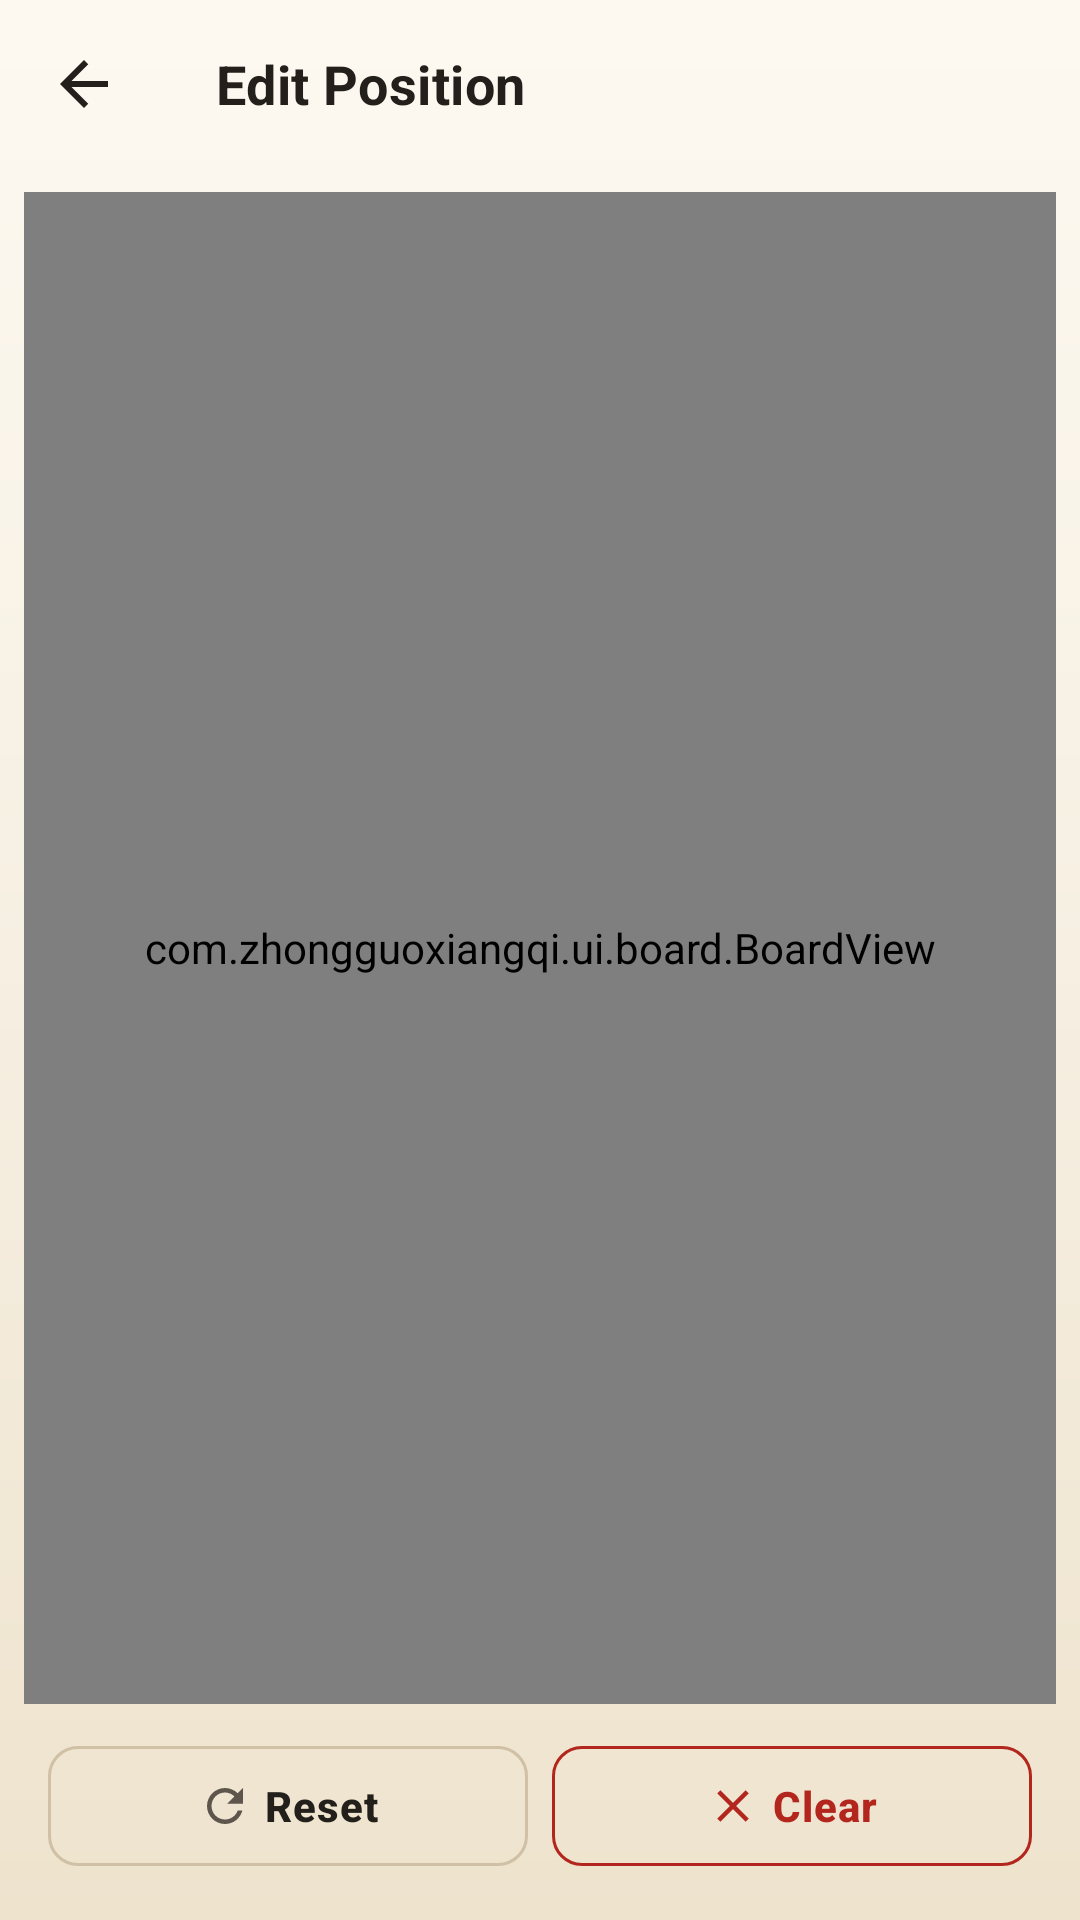

Layout XML and referenced resources for this Android screen:
<!-- AndroidManifest.xml: application theme Theme.ZhongguoXiangqi -->
<!-- res/layout/activity_board_editor.xml -->
<?xml version="1.0" encoding="utf-8"?>
<LinearLayout xmlns:android="http://schemas.android.com/apk/res/android"
    xmlns:app="http://schemas.android.com/apk/res-auto"
    android:layout_width="match_parent"
    android:layout_height="match_parent"
    android:orientation="vertical"
    android:background="@drawable/bg_page">

    <com.google.android.material.appbar.MaterialToolbar
        android:id="@+id/toolbar"
        android:layout_width="match_parent"
        android:layout_height="wrap_content"
        app:title="@string/title_board_editor"
        app:titleTextColor="@color/text_primary"
        app:navigationIcon="@drawable/ic_back"
        app:navigationIconTint="@color/text_primary" />

    <com.zhongguoxiangqi.ui.board.BoardView
        android:id="@+id/board_view"
        android:layout_width="match_parent"
        android:layout_height="0dp"
        android:layout_weight="1"
        android:layout_margin="@dimen/space_2" />

    
    <LinearLayout
        android:id="@+id/editor_actions"
        android:layout_width="match_parent"
        android:layout_height="wrap_content"
        android:orientation="horizontal"
        android:paddingHorizontal="@dimen/screen_gutter"
        android:paddingBottom="@dimen/space_3">

        <com.google.android.material.button.MaterialButton
            android:id="@+id/btn_reset"
            style="@style/Widget.Xiangqi.Button.Outlined"
            android:layout_width="0dp"
            android:layout_weight="1"
            android:layout_height="wrap_content"
            android:text="@string/editor_reset"
            app:icon="@drawable/ic_refresh"
            app:iconGravity="textStart"
            app:iconSize="@dimen/icon_sm" />

        <com.google.android.material.button.MaterialButton
            android:id="@+id/btn_clear"
            style="@style/Widget.Xiangqi.Button.Danger"
            android:layout_width="0dp"
            android:layout_weight="1"
            android:layout_height="wrap_content"
            android:layout_marginStart="@dimen/space_2"
            android:text="@string/editor_clear"
            app:icon="@drawable/ic_close"
            app:iconGravity="textStart"
            app:iconSize="@dimen/icon_sm" />

    </LinearLayout>

</LinearLayout>
<!-- resources referenced by this layout -->
<resources>
  <color name="text_primary">#23201C</color>
  <dimen name="icon_sm">18dp</dimen>
  <dimen name="screen_gutter">16dp</dimen>
  <dimen name="space_2">8dp</dimen>
  <dimen name="space_3">12dp</dimen>
  <!-- drawable bg_page (drawable) -->
  <?xml version="1.0" encoding="utf-8"?>
  <layer-list xmlns:android="http://schemas.android.com/apk/res/android">
      <item>
          <shape android:shape="rectangle">
              <gradient
                  android:angle="270"
                  android:startColor="@color/page_grad_1"
                  android:centerColor="@color/page_grad_2"
                  android:endColor="@color/page_grad_3" />
          </shape>
      </item>
  </layer-list>
  <!-- drawable ic_back (drawable) -->
  <?xml version="1.0" encoding="utf-8"?>
  <vector xmlns:android="http://schemas.android.com/apk/res/android"
      android:width="24dp" android:height="24dp"
      android:viewportWidth="24" android:viewportHeight="24"
      android:tint="@color/text_primary">
      <path android:fillColor="@android:color/white" android:pathData="M20,11H7.83l5.59,-5.59L12,4l-8,8 8,8 1.41,-1.41L7.83,13H20v-2z" />
  </vector>
  <string name="editor_clear">Clear</string>
  <string name="editor_reset">Reset</string>
  <string name="title_board_editor">Edit Position</string>
  <color name="page_grad_1">#FDF9F1</color>
  <color name="page_grad_2">#F6EFE2</color>
  <color name="page_grad_3">#EEE3CD</color>
  <color name="danger">#B3261E</color>
  <dimen name="stroke_hairline">1dp</dimen>
  <dimen name="text_label">14sp</dimen>
  <dimen name="button_height">52dp</dimen>
  <dimen name="radius_md">10dp</dimen>
  <color name="border_strong">#CFC0A6</color>
  <color name="text_secondary">#5E564C</color>
  <color name="action_muted">#FAEBE8</color>
  <color name="action">#C0392B</color>
  <color name="text_on_action">#FFFFFF</color>
  <color name="surface_raised">#FFFCF4</color>
  <color name="surface_base">#F6EFE2</color>
  <color name="text_tertiary">#8C8272</color>
  <style name="Widget.Xiangqi.Card" parent="Widget.MaterialComponents.CardView">
          <item name="cardBackgroundColor">@color/surface_raised</item>
          <item name="cardCornerRadius">@dimen/radius_lg</item>
          <item name="cardElevation">0dp</item>
          <item name="strokeColor">@color/border_subtle</item>
          <item name="strokeWidth">@dimen/stroke_hairline</item>
      </style>
  <style name="Widget.Xiangqi.Toolbar" parent="Widget.MaterialComponents.Toolbar">
          
          <item name="android:background">@android:color/transparent</item>
          <item name="titleTextColor">@color/text_primary</item>
          <item name="subtitleTextColor">@color/text_secondary</item>
          <item name="titleTextAppearance">@style/TextAppearance.Xiangqi.Title</item>
          <item name="android:elevation">0dp</item>
      </style>
  <dimen name="icon_md">24dp</dimen>
  <dimen name="radius_lg">14dp</dimen>
  <color name="border_subtle">#E6DCC8</color>
  <style name="TextAppearance.Xiangqi.Title" parent="TextAppearance.MaterialComponents.Subtitle1">
          <item name="android:textColor">@color/text_primary</item>
          <item name="android:textSize">@dimen/text_title</item>
          <item name="android:textStyle">bold</item>
      </style>
  <!-- drawable bg_dialog_window (drawable) -->
  <?xml version="1.0" encoding="utf-8"?>
  <inset xmlns:android="http://schemas.android.com/apk/res/android"
      android:insetLeft="16dp"
      android:insetTop="16dp"
      android:insetRight="16dp"
      android:insetBottom="16dp">
      <shape android:shape="rectangle">
          <corners android:radius="@dimen/radius_lg" />
          <solid android:color="@color/surface_overlay" />
      </shape>
  </inset>
  <color name="surface_overlay">#FFFFFF</color>
  <dimen name="text_title">18sp</dimen>
</resources>
